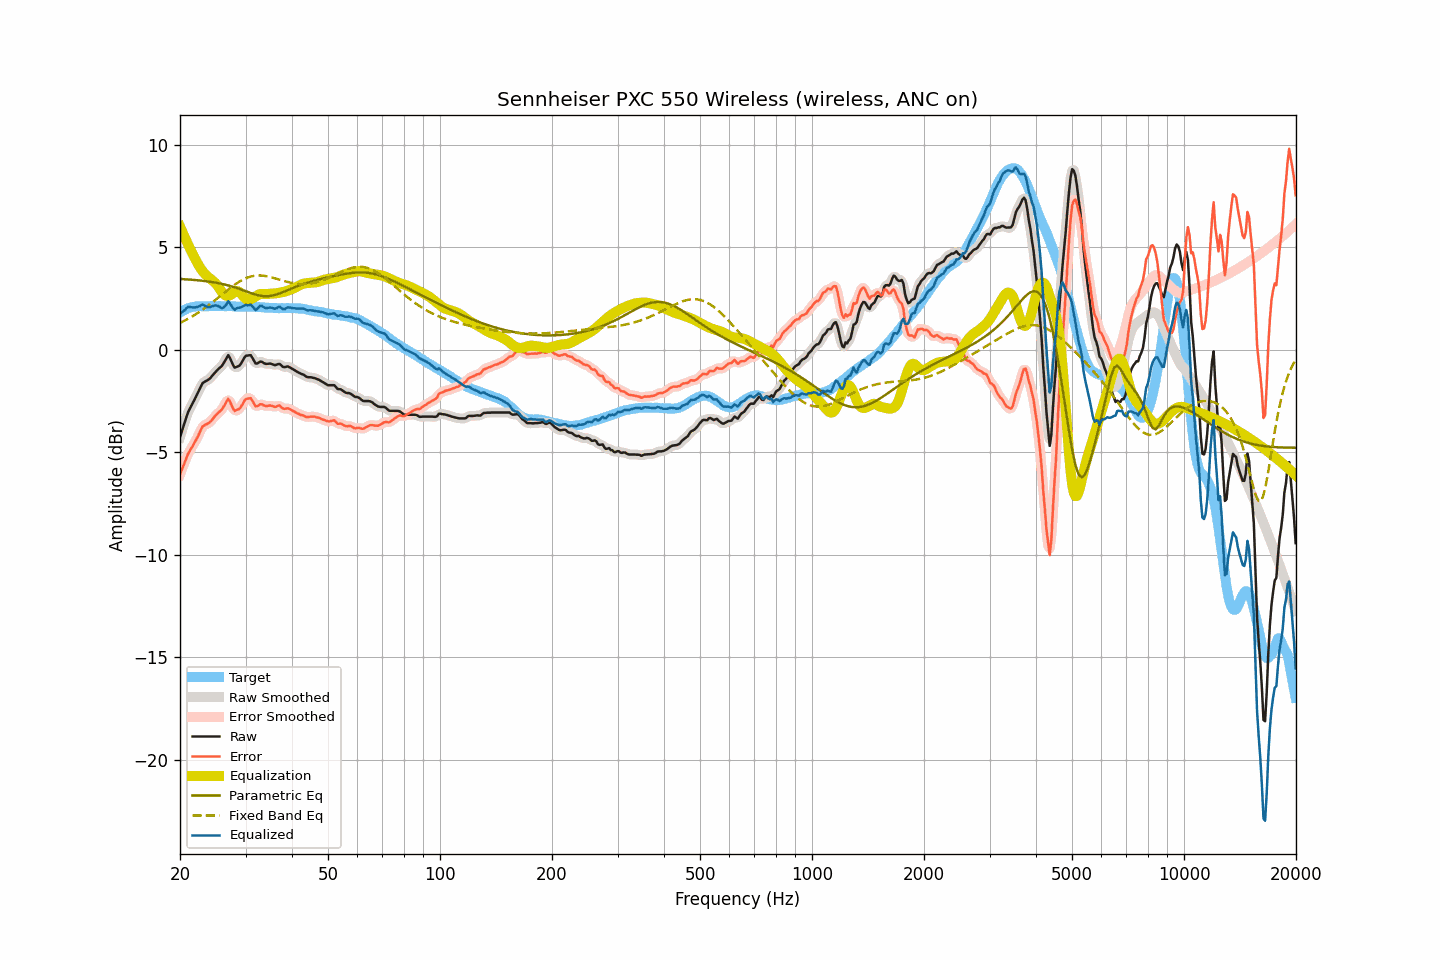

Values plotted in this chart, from the file beside it:
frequency, raw, smoothed, error, error_smoothed, equalization, parametric_eq, fixed_band_eq, equalized_raw, equalized_smoothed, target
20.00, -4.27, -4.28, -6.09, -6.10, 6.02, 3.46, 1.31, 1.75, 1.74, 1.82
20.20, -4.02, -4.02, -5.89, -5.88, 5.83, 3.45, 1.35, 1.81, 1.82, 1.87
20.40, -3.78, -3.76, -5.69, -5.67, 5.65, 3.45, 1.39, 1.88, 1.89, 1.92
20.61, -3.53, -3.52, -5.48, -5.48, 5.48, 3.44, 1.43, 1.95, 1.96, 1.94
20.81, -3.28, -3.28, -5.27, -5.28, 5.31, 3.44, 1.47, 2.03, 2.03, 1.99
21.02, -3.05, -3.07, -5.08, -5.09, 5.14, 3.43, 1.51, 2.09, 2.07, 2.03
21.23, -2.89, -2.89, -4.94, -4.94, 4.98, 3.43, 1.55, 2.09, 2.09, 2.05
21.44, -2.74, -2.73, -4.81, -4.81, 4.82, 3.42, 1.60, 2.08, 2.08, 2.07
21.66, -2.59, -2.59, -4.68, -4.68, 4.66, 3.41, 1.65, 2.07, 2.07, 2.09
21.87, -2.44, -2.44, -4.54, -4.54, 4.50, 3.41, 1.69, 2.07, 2.07, 2.10
22.09, -2.28, -2.28, -4.40, -4.40, 4.35, 3.40, 1.74, 2.08, 2.08, 2.12
22.31, -2.12, -2.12, -4.25, -4.24, 4.21, 3.39, 1.79, 2.09, 2.10, 2.13
22.54, -1.95, -1.94, -4.08, -4.07, 4.08, 3.39, 1.85, 2.12, 2.13, 2.13
22.76, -1.79, -1.79, -3.92, -3.91, 3.95, 3.38, 1.90, 2.17, 2.17, 2.13
22.99, -1.63, -1.66, -3.75, -3.78, 3.84, 3.37, 1.95, 2.21, 2.18, 2.12
23.22, -1.58, -1.58, -3.70, -3.69, 3.75, 3.36, 2.01, 2.17, 2.17, 2.12
23.45, -1.53, -1.53, -3.65, -3.64, 3.66, 3.35, 2.07, 2.13, 2.14, 2.12
23.69, -1.49, -1.49, -3.62, -3.61, 3.59, 3.34, 2.12, 2.09, 2.09, 2.13
23.92, -1.44, -1.43, -3.56, -3.56, 3.52, 3.33, 2.18, 2.08, 2.08, 2.13
24.16, -1.37, -1.36, -3.50, -3.50, 3.46, 3.32, 2.24, 2.09, 2.09, 2.13
24.40, -1.27, -1.27, -3.41, -3.41, 3.39, 3.31, 2.31, 2.13, 2.12, 2.14
24.65, -1.18, -1.18, -3.31, -3.32, 3.33, 3.29, 2.37, 2.15, 2.15, 2.13
24.89, -1.09, -1.09, -3.22, -3.22, 3.25, 3.28, 2.43, 2.17, 2.16, 2.13
25.14, -1.01, -1.01, -3.14, -3.14, 3.16, 3.27, 2.49, 2.15, 2.16, 2.13
25.39, -0.93, -0.94, -3.07, -3.07, 3.06, 3.25, 2.56, 2.13, 2.12, 2.14
25.65, -0.86, -0.86, -3.00, -3.00, 2.94, 3.23, 2.62, 2.08, 2.08, 2.14
25.91, -0.79, -0.78, -2.92, -2.91, 2.82, 3.22, 2.69, 2.03, 2.05, 2.13
26.16, -0.67, -0.67, -2.79, -2.80, 2.73, 3.20, 2.75, 2.06, 2.06, 2.13
26.43, -0.54, -0.52, -2.67, -2.64, 2.67, 3.18, 2.81, 2.12, 2.15, 2.13
26.69, -0.40, -0.39, -2.52, -2.51, 2.64, 3.16, 2.88, 2.24, 2.25, 2.12
26.96, -0.26, -0.34, -2.39, -2.47, 2.64, 3.14, 2.94, 2.37, 2.30, 2.13
27.23, -0.39, -0.39, -2.52, -2.52, 2.66, 3.12, 3.00, 2.27, 2.27, 2.13
27.50, -0.56, -0.55, -2.69, -2.68, 2.71, 3.10, 3.06, 2.15, 2.15, 2.13
27.77, -0.74, -0.73, -2.86, -2.85, 2.76, 3.07, 3.12, 2.02, 2.04, 2.12
28.05, -0.87, -0.83, -2.99, -2.94, 2.82, 3.05, 3.18, 1.95, 1.99, 2.12
28.33, -0.84, -0.86, -2.95, -2.97, 2.86, 3.02, 3.23, 2.02, 2.00, 2.11
28.62, -0.81, -0.83, -2.92, -2.93, 2.86, 3.00, 3.28, 2.05, 2.03, 2.10
28.90, -0.77, -0.75, -2.88, -2.86, 2.82, 2.97, 3.33, 2.05, 2.07, 2.11
29.19, -0.67, -0.66, -2.77, -2.77, 2.75, 2.94, 3.38, 2.08, 2.09, 2.10
29.48, -0.53, -0.53, -2.65, -2.64, 2.65, 2.91, 3.42, 2.12, 2.12, 2.12
29.78, -0.39, -0.40, -2.50, -2.51, 2.55, 2.89, 3.46, 2.16, 2.15, 2.11
30.08, -0.29, -0.31, -2.41, -2.43, 2.48, 2.86, 3.49, 2.19, 2.17, 2.12
30.38, -0.28, -0.26, -2.38, -2.37, 2.45, 2.83, 3.53, 2.17, 2.19, 2.10
30.68, -0.27, -0.25, -2.37, -2.36, 2.45, 2.80, 3.55, 2.18, 2.19, 2.10
30.99, -0.26, -0.30, -2.36, -2.40, 2.47, 2.77, 3.58, 2.21, 2.17, 2.10
31.30, -0.39, -0.40, -2.49, -2.50, 2.51, 2.74, 3.59, 2.12, 2.11, 2.10
31.61, -0.53, -0.53, -2.63, -2.62, 2.56, 2.72, 3.61, 2.03, 2.03, 2.10
31.93, -0.67, -0.63, -2.76, -2.72, 2.61, 2.69, 3.62, 1.94, 1.98, 2.09
32.24, -0.67, -0.66, -2.75, -2.74, 2.66, 2.67, 3.63, 1.99, 2.00, 2.08
32.57, -0.62, -0.63, -2.71, -2.71, 2.70, 2.65, 3.63, 2.08, 2.07, 2.09
32.89, -0.57, -0.59, -2.66, -2.68, 2.72, 2.64, 3.63, 2.15, 2.13, 2.09
33.22, -0.59, -0.60, -2.66, -2.67, 2.73, 2.63, 3.62, 2.14, 2.13, 2.07
33.55, -0.64, -0.63, -2.71, -2.70, 2.73, 2.62, 3.61, 2.09, 2.09, 2.07
33.89, -0.68, -0.67, -2.74, -2.73, 2.72, 2.62, 3.60, 2.04, 2.05, 2.06
34.23, -0.69, -0.68, -2.75, -2.74, 2.72, 2.62, 3.59, 2.03, 2.04, 2.06
34.57, -0.68, -0.68, -2.73, -2.73, 2.73, 2.62, 3.57, 2.05, 2.05, 2.05
34.92, -0.67, -0.68, -2.72, -2.73, 2.74, 2.63, 3.55, 2.07, 2.06, 2.05
35.27, -0.69, -0.70, -2.73, -2.74, 2.74, 2.64, 3.53, 2.05, 2.05, 2.04
35.62, -0.72, -0.72, -2.76, -2.76, 2.75, 2.66, 3.51, 2.03, 2.03, 2.04
35.97, -0.75, -0.73, -2.79, -2.77, 2.75, 2.68, 3.49, 2.00, 2.02, 2.04
... 635 more rows
